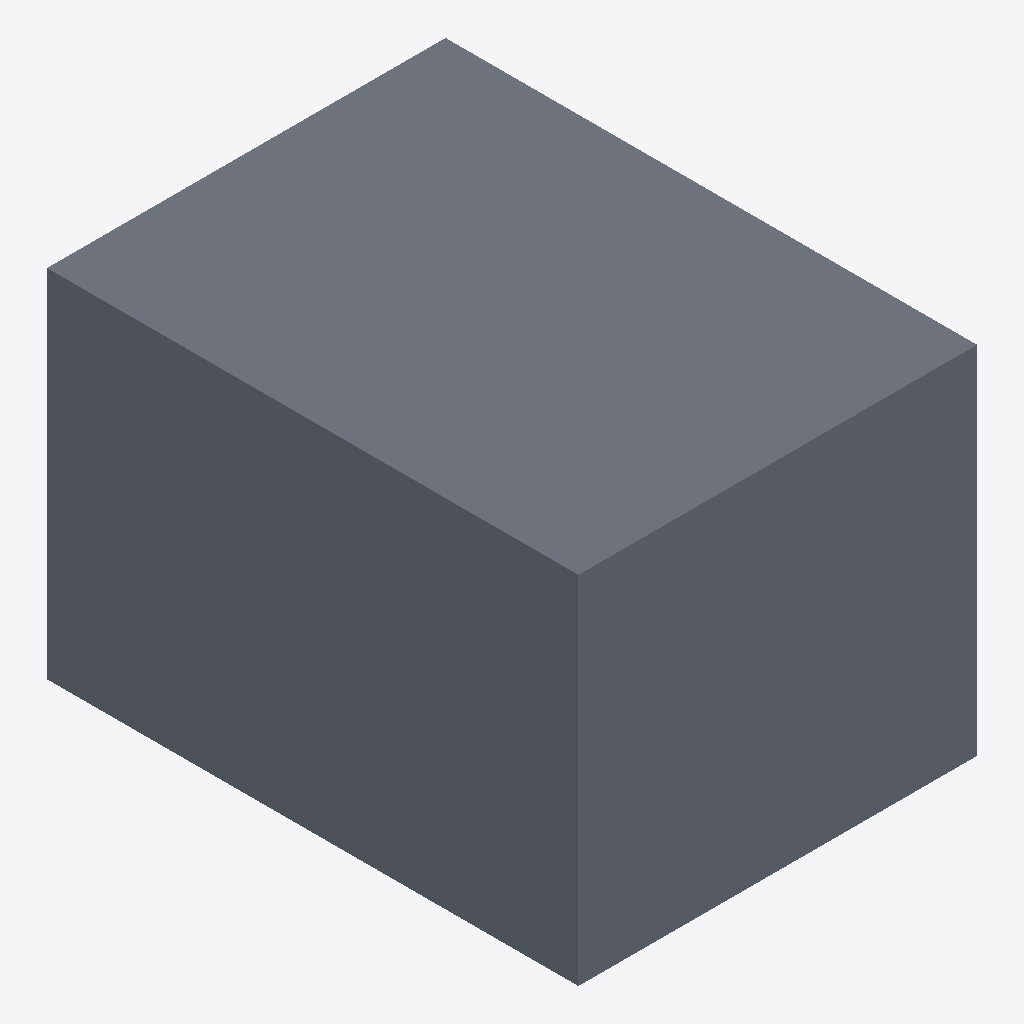
Isometric view of an IFC building model (IFC-SPF (STEP), schema IFC4, length unit metre), seen from the south-west, elements coloured by IFC class: 1 slab (grey).
Extent 0.8 m × 1.0 m × 0.7 m (x, y, z). Storeys (1): Ebene 0 at 0.00 m. Elements (1): 1 IfcSlab.

HEADER;
FILE_DESCRIPTION(('ViewDefinition [CoordinationView_V2.0]','ExchangeRequirement []'),'2;1');
FILE_NAME('','2024-05-09T11:52:09',(''),(''),'ODA IFC SDK 22.6','22.1.1.516 - Exporter 22.1.1.516 - Default UI','');
FILE_SCHEMA(('IFC4'));
ENDSEC;
DATA;
#93=IFCPROJECT('3JkdSrIPPFBg8WI9Yiw3Uw',#20,'',$,$,'','',(#86),#83);
#105=IFCSITE('3JkdSrIPPFBg8WI9Yiw3Uu',#20,'Default',$,$,#104,$,$,.ELEMENT.,(42,24,53,508911),(-71,-15,-29,-58837),0.0,$,$);
#95=IFCBUILDING('3JkdSrIPPFBg8WI9Yiw3Ux',#20,'',$,$,#16,$,'',.ELEMENT.,$,$,#94);
#98=IFCBUILDINGSTOREY('3JkdSrIPPFBg8WI9XJ5yzH',#20,'Ebene 0',$,'Ebene:Ebene 1',#97,$,'Ebene 0',.ELEMENT.,0.0);
#153=IFCSLAB('1i6pAm_OnA7es5OO9i59GN',#20,'DB_BSK_55_Fundament_variabel:DB_BSK_55_Fundament_variabel:1192498',$,'DB_BSK_55_Fundament_variabel:DB_BSK_55_Fundament_variabel',#129,#152,'1192498',.BASESLAB.);
ENDSEC;
